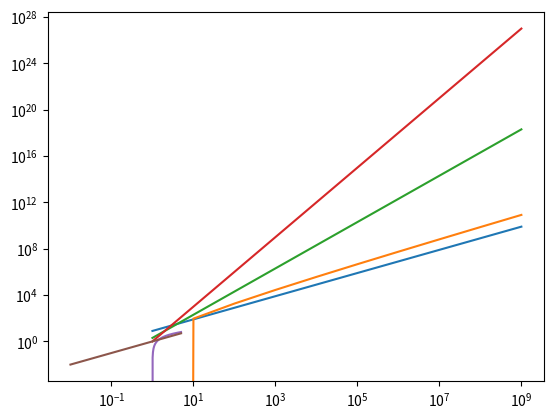

Reproduce this figure in Python.
"""
Graph the functions 8n, 4nlog n, 2n2, n3, and 2n using a logarithmic scale
for the x- and y-axes; that is, if the function value f (n) is y, plot this as a
point with x-coordinate at logn and y-coordinate at log y.
"""

import matplotlib.pyplot as plt
import numpy as np
import math 

x = [10 **i for i in range(10)]

funct = [lambda x: 8*x,
         lambda x: 4*x*math.log(x),
         lambda x: 2*x**2,
         lambda x: x**3,
         ]

ys = []

for func in funct:
    ys.append(list(map(func, x)))

for y in ys:
    plt.plot(x, y)
plt.yscale('log')
plt.xscale('log')

"""
The number of operations executed by algorithms A and B is 8nlog n and
2n2, respectively. Determine n0 such that A is better than B for n ≥ n0.

"""
x = [x/100 for x in range(1, 500)]
y1 = list(map(lambda x: 4*math.log(x), x))
y2 = x

plt.plot(x, y1)
plt.plot(x, y2)